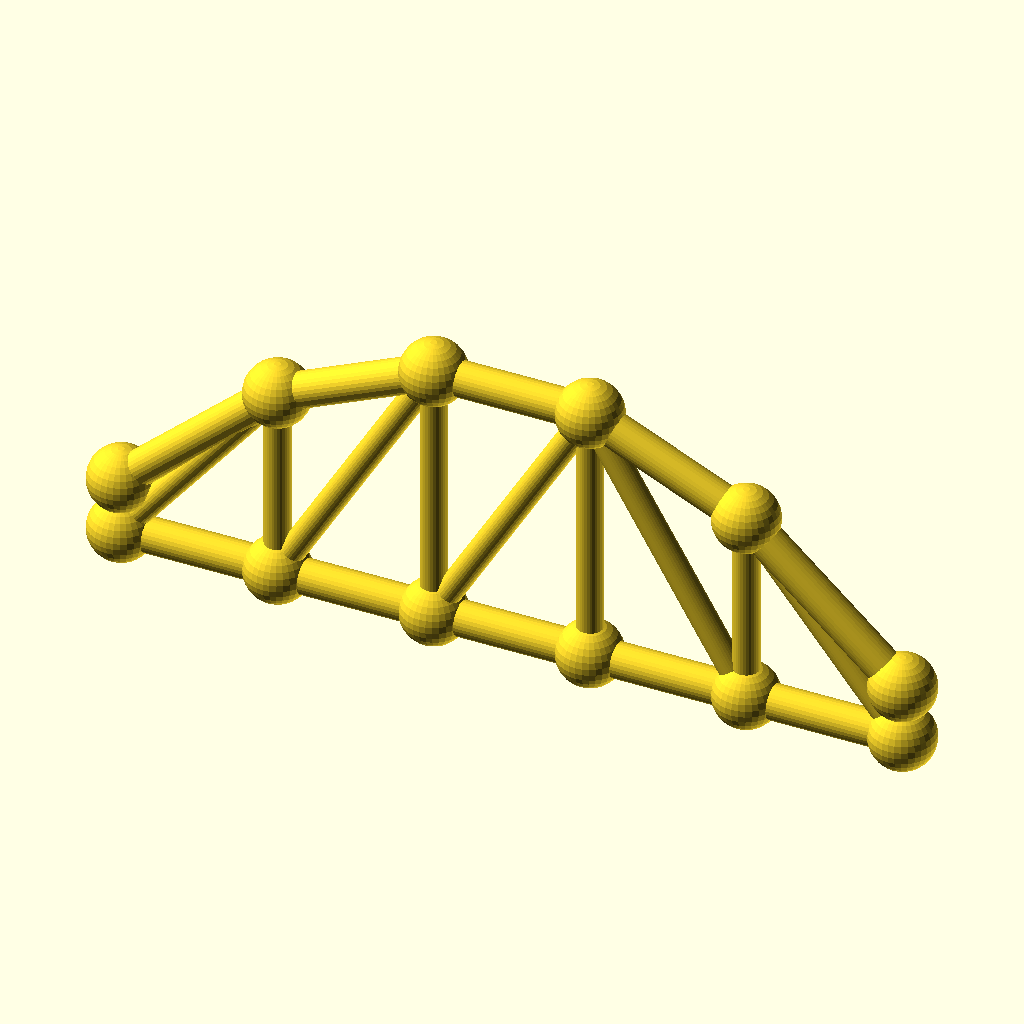
Cell 1 — every parameter at its default value.
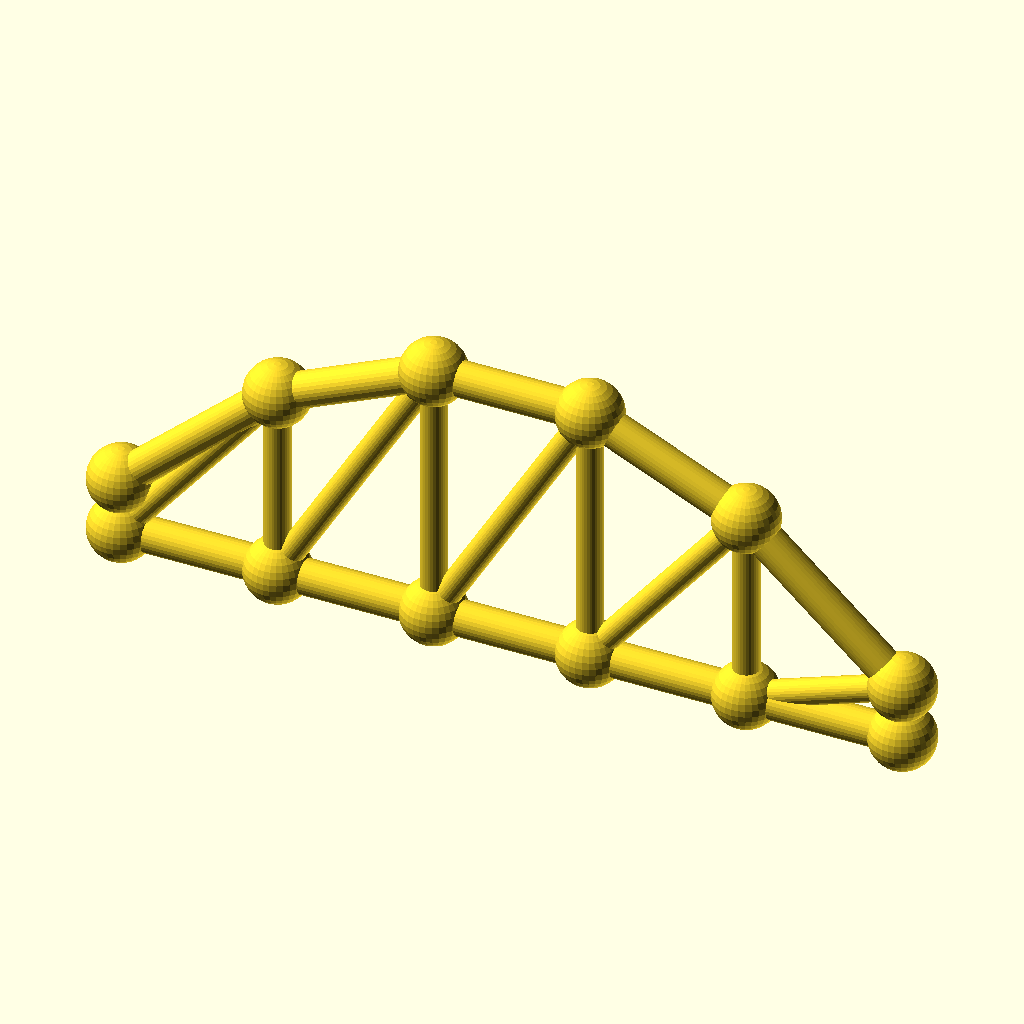
Cell 2 — panels set to 10, the other parameters unchanged.
All cells are drawn from the same view direction (rotation 55°, 0°, 25°, orthographic, colour scheme Cornfield), but the view is re-fitted for each cell, so position and scale can differ between cells as well as the parameter.
The OpenSCAD source (optional_data/data/gen3/archtrusses/part_0009.scad):
$fn = 32;

// ----------------------------------------------------------------------
// Arched truss: span 170 mm, rise 47.6 mm, 5 panels
// ----------------------------------------------------------------------

// --- parameters (mm) ---
panels = 5;               // number of panels
panel_p = 34;             // panel length, X
span = 170;               // span between the end joints
rise = 47.6;              // top chord rise above the springing
camber = 11.9;            // top chord height above the bottom chord at the ends
chord_r = 3.8;            // chord member radius
diag_r = 2.8;             // diagonal radius
joint_r = 7.08;           // joint ball radius

module member(a, b, r) {
  /* rod: cylinder from joint a to joint b */
  d = b - a;
  length = norm(d);
  translate(a) rotate([0, acos(d[2] / length), atan2(d[1], d[0])])
    cylinder(h = length, r = r);
}

module joint(p, r) {
  /* ball at the joint centre */
  translate(p) sphere(r = r);
}

bottom = [[0, 0, 0], [34, 0, 0], [68, 0, 0], [102, 0, 0], [136, 0, 0], [170, 0, 0]];
top = [[0, 0, 11.9], [34, 0, 42.364], [68, 0, 57.596], [102, 0, 57.596], [136, 0, 42.364], [170, 0, 11.9]];

for (i = [0 : panels - 1]) member(bottom[i], bottom[i + 1], chord_r);
for (i = [0 : panels - 1]) member(top[i], top[i + 1], chord_r);
/* verticals */
for (i = [1 : panels - 1]) member(bottom[i], top[i], diag_r);
/* diagonals lean toward mid span */
for (i = [0 : panels - 1]) {
  if (i < panels / 2) {
    member(bottom[i], top[i + 1], diag_r);
  } else {
    member(top[i], bottom[i + 1], diag_r);
  }
}
/* joint balls */
for (i = [0 : panels]) joint(bottom[i], joint_r);
for (i = [0 : panels]) joint(top[i], joint_r);
Customizer parameters (derived from the source; name, type, default, range or options):
panels: number, default 5
panel_p: number, default 34
span: number, default 170
rise: number, default 47.6
camber: number, default 11.9
chord_r: number, default 3.8
diag_r: number, default 2.8
joint_r: number, default 7.08
